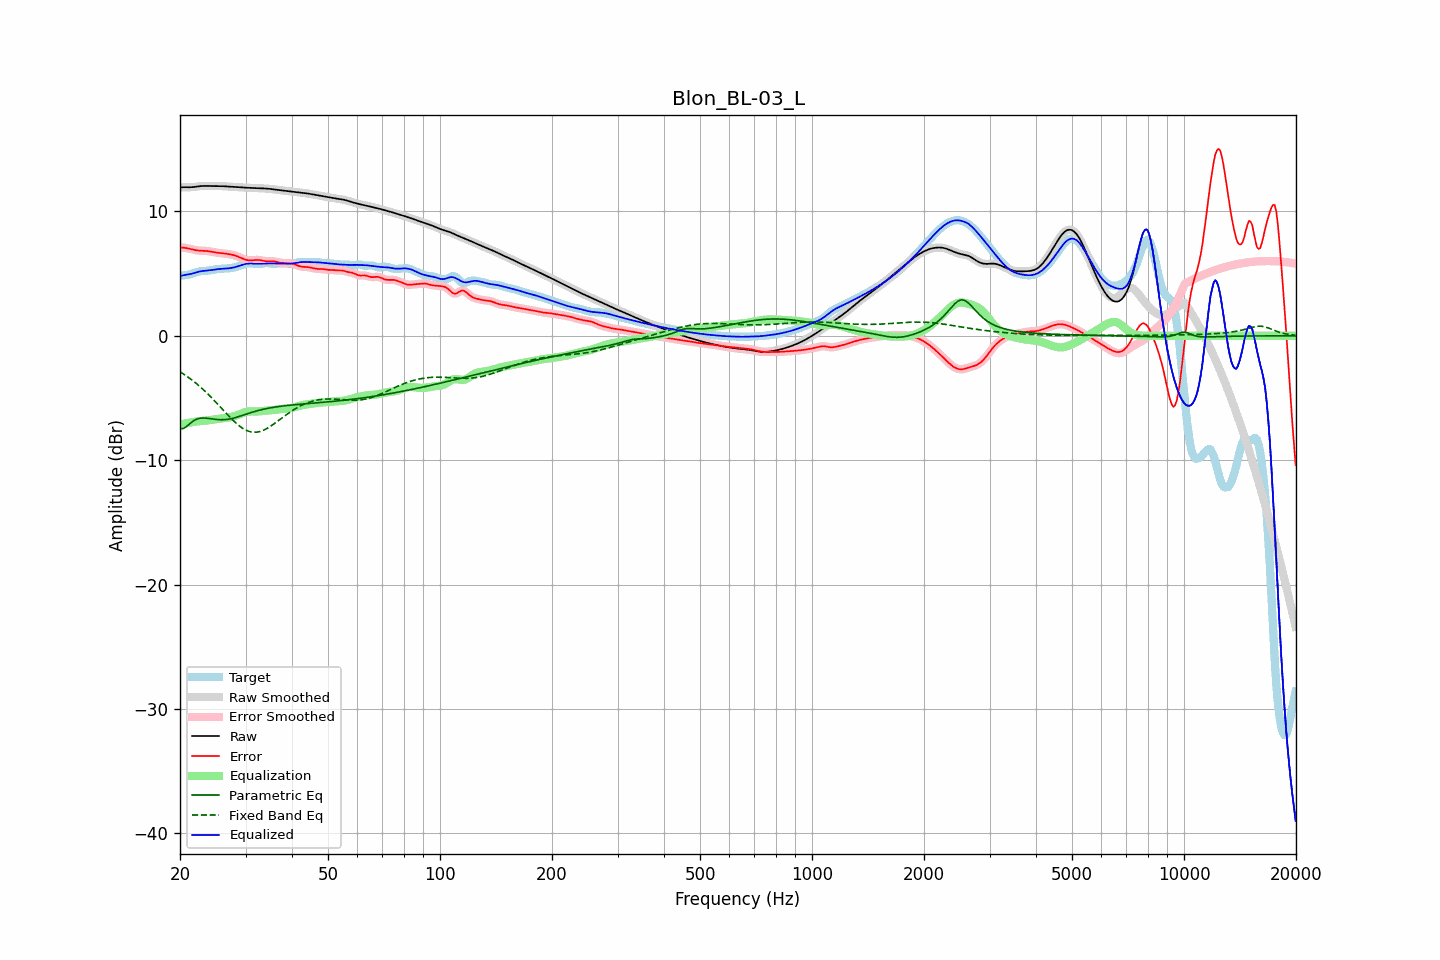

The file beside this chart, header and first rows:
frequency, raw, error, smoothed, error_smoothed, equalization, parametric_eq, fixed_band_eq, equalized_raw, equalized_smoothed, target
20.00, 11.93, 7.11, 11.93, 7.11, -7.13, -7.45, -2.89, 4.80, 4.80, 4.82
20.20, 11.94, 7.10, 11.94, 7.10, -7.11, -7.46, -2.97, 4.84, 4.83, 4.84
20.40, 11.95, 7.09, 11.95, 7.09, -7.08, -7.46, -3.05, 4.87, 4.86, 4.86
20.61, 11.95, 7.07, 11.95, 7.07, -7.06, -7.38, -3.14, 4.89, 4.89, 4.88
20.81, 11.95, 7.05, 11.95, 7.05, -7.04, -7.30, -3.23, 4.91, 4.91, 4.89
21.02, 11.95, 7.03, 11.95, 7.03, -7.01, -7.19, -3.32, 4.93, 4.93, 4.92
21.23, 11.94, 7.00, 11.95, 7.00, -6.99, -7.07, -3.41, 4.95, 4.95, 4.94
21.44, 11.95, 6.97, 11.95, 6.97, -6.97, -6.97, -3.51, 4.98, 4.98, 4.98
21.66, 11.96, 6.94, 11.96, 6.94, -6.94, -6.87, -3.61, 5.02, 5.02, 5.02
21.87, 11.97, 6.91, 11.97, 6.91, -6.92, -6.79, -3.71, 5.06, 5.06, 5.06
22.09, 11.99, 6.89, 11.99, 6.88, -6.89, -6.72, -3.82, 5.10, 5.10, 5.11
22.31, 12.01, 6.87, 12.01, 6.87, -6.87, -6.68, -3.93, 5.14, 5.13, 5.14
22.54, 12.03, 6.85, 12.03, 6.85, -6.86, -6.64, -4.04, 5.17, 5.17, 5.17
22.76, 12.04, 6.84, 12.04, 6.84, -6.85, -6.62, -4.15, 5.19, 5.19, 5.20
22.99, 12.05, 6.84, 12.05, 6.84, -6.84, -6.61, -4.27, 5.21, 5.21, 5.21
23.22, 12.05, 6.83, 12.05, 6.83, -6.83, -6.61, -4.39, 5.22, 5.22, 5.22
23.45, 12.05, 6.83, 12.05, 6.83, -6.82, -6.62, -4.51, 5.24, 5.24, 5.23
23.69, 12.05, 6.82, 12.05, 6.81, -6.81, -6.63, -4.63, 5.25, 5.25, 5.24
23.92, 12.05, 6.80, 12.05, 6.80, -6.79, -6.64, -4.76, 5.26, 5.26, 5.25
24.16, 12.05, 6.78, 12.05, 6.78, -6.77, -6.66, -4.89, 5.28, 5.28, 5.27
24.40, 12.05, 6.75, 12.05, 6.75, -6.75, -6.68, -5.02, 5.29, 5.29, 5.29
24.65, 12.05, 6.73, 12.05, 6.73, -6.73, -6.70, -5.16, 5.31, 5.31, 5.32
24.89, 12.05, 6.70, 12.05, 6.70, -6.71, -6.72, -5.29, 5.33, 5.33, 5.34
25.14, 12.05, 6.69, 12.05, 6.69, -6.69, -6.73, -5.43, 5.35, 5.35, 5.36
25.39, 12.04, 6.67, 12.04, 6.67, -6.67, -6.74, -5.57, 5.37, 5.37, 5.38
25.65, 12.04, 6.66, 12.04, 6.66, -6.66, -6.75, -5.71, 5.38, 5.38, 5.38
25.91, 12.04, 6.64, 12.04, 6.64, -6.64, -6.75, -5.85, 5.39, 5.39, 5.39
26.16, 12.03, 6.63, 12.03, 6.63, -6.63, -6.75, -5.99, 5.40, 5.40, 5.40
26.43, 12.02, 6.61, 12.02, 6.61, -6.61, -6.74, -6.13, 5.41, 5.41, 5.40
26.69, 12.01, 6.60, 12.01, 6.60, -6.60, -6.73, -6.27, 5.41, 5.41, 5.41
26.96, 12.00, 6.58, 12.00, 6.58, -6.58, -6.71, -6.40, 5.42, 5.42, 5.42
27.23, 11.99, 6.55, 11.99, 6.55, -6.55, -6.68, -6.54, 5.44, 5.44, 5.44
27.50, 11.99, 6.53, 11.98, 6.53, -6.53, -6.66, -6.67, 5.46, 5.46, 5.46
27.77, 11.98, 6.50, 11.98, 6.50, -6.49, -6.63, -6.80, 5.48, 5.48, 5.48
28.05, 11.97, 6.46, 11.97, 6.46, -6.46, -6.59, -6.92, 5.51, 5.51, 5.51
28.33, 11.96, 6.42, 11.96, 6.42, -6.41, -6.56, -7.04, 5.55, 5.55, 5.54
28.62, 11.95, 6.37, 11.95, 6.37, -6.36, -6.52, -7.15, 5.59, 5.59, 5.58
28.90, 11.94, 6.32, 11.94, 6.32, -6.31, -6.48, -7.25, 5.63, 5.63, 5.62
29.19, 11.93, 6.26, 11.93, 6.26, -6.26, -6.43, -7.35, 5.67, 5.67, 5.67
29.48, 11.93, 6.21, 11.93, 6.21, -6.21, -6.39, -7.44, 5.72, 5.72, 5.72
29.78, 11.92, 6.16, 11.92, 6.16, -6.16, -6.35, -7.52, 5.75, 5.75, 5.76
30.08, 11.91, 6.12, 11.91, 6.12, -6.13, -6.30, -7.58, 5.78, 5.78, 5.80
30.38, 11.91, 6.08, 11.91, 6.08, -6.10, -6.26, -7.64, 5.81, 5.81, 5.82
30.68, 11.90, 6.06, 11.90, 6.07, -6.08, -6.22, -7.69, 5.81, 5.81, 5.83
30.99, 11.89, 6.06, 11.89, 6.06, -6.08, -6.18, -7.72, 5.82, 5.82, 5.83
31.30, 11.89, 6.07, 11.89, 6.07, -6.08, -6.14, -7.74, 5.81, 5.81, 5.82
31.61, 11.88, 6.08, 11.88, 6.08, -6.08, -6.10, -7.76, 5.80, 5.80, 5.80
31.93, 11.88, 6.10, 11.88, 6.10, -6.08, -6.07, -7.75, 5.79, 5.79, 5.78
32.24, 11.87, 6.11, 11.87, 6.11, -6.08, -6.03, -7.74, 5.79, 5.79, 5.77
32.57, 11.87, 6.10, 11.87, 6.10, -6.08, -6.00, -7.72, 5.79, 5.79, 5.77
32.89, 11.86, 6.08, 11.86, 6.08, -6.07, -5.96, -7.68, 5.80, 5.80, 5.78
33.22, 11.86, 6.06, 11.86, 6.06, -6.06, -5.93, -7.64, 5.80, 5.80, 5.80
33.55, 11.85, 6.03, 11.85, 6.03, -6.04, -5.90, -7.59, 5.81, 5.81, 5.83
33.89, 11.85, 6.00, 11.85, 6.01, -6.03, -5.87, -7.52, 5.82, 5.82, 5.84
34.23, 11.84, 5.99, 11.84, 5.99, -6.02, -5.85, -7.46, 5.82, 5.82, 5.84
34.57, 11.83, 5.99, 11.83, 5.99, -6.00, -5.82, -7.38, 5.82, 5.82, 5.84
34.92, 11.81, 6.00, 11.81, 6.00, -5.99, -5.80, -7.30, 5.82, 5.82, 5.82
35.27, 11.80, 6.00, 11.80, 6.00, -5.98, -5.78, -7.21, 5.82, 5.82, 5.80
35.62, 11.78, 5.99, 11.78, 5.99, -5.97, -5.75, -7.13, 5.81, 5.81, 5.79
35.97, 11.76, 5.97, 11.77, 5.97, -5.95, -5.73, -7.03, 5.81, 5.81, 5.79
... 635 more rows
